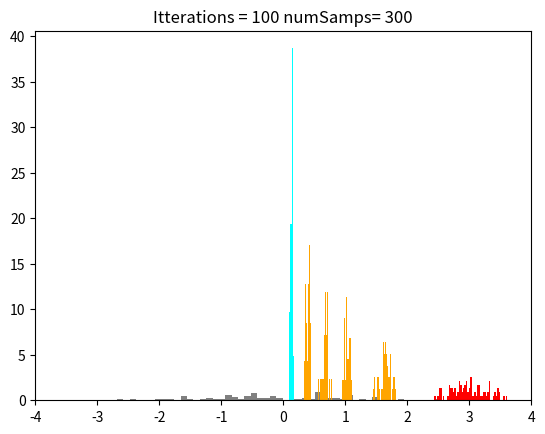

Here is the Python script that generated this plot:
import matplotlib.pyplot as plt
import numpy as np

itter8 = 100
grphx = ([])
grphx.clear()
x10 = ([])   # Ten percentile
x10.clear()
x30 = ([])
x30.clear()
x50 = ([])   # Fifty percentile
x50.clear()
x70 = ([])
x70.clear()
x90 = ([])
x90.clear()
x95 = ([])   # Ninty five percentile
x95.clear()
x99 = ([])   # Ninty nine percentile
x99.clear()
x999 = ([])   # Ninty nine percentile
x999.clear()

numSamp = 300

mu_x, sigma_x = 0, 1 # mean and standard deviation

# For Histogram graph
numBins = 51
histDensity = True
histOrientation = 'vertical'  # 'vertical' or 'horizontal'
xMin = -4  # adding limits to keep histogram range consistent
xMax = 4

for i in range(itter8):
    x = np.random.normal(mu_x, sigma_x, numSamp)
    grphx.insert(i, x[0])
    x10.insert(i,np.percentile(abs(x), 10))
    x30.insert(i,np.percentile(abs(x), 30))
    x50.insert(i,np.percentile(abs(x), 50))
    x70.insert(i,np.percentile(abs(x), 70))
    x90.insert(i,np.percentile(abs(x), 90))
    x95.insert(i,np.percentile(abs(x), 95))  # absolute value of x
    x99.insert(i,np.percentile(abs(x), 99))  # absolute value of x
    x999.insert(i,np.percentile(abs(x),99.9))  # absolute value of x

# plotting
plt.title("Itterations = " + ascii(itter8) + " numSamps= " + ascii(numSamp))
plt.hist(grphx,bins = numBins, color='gray',  density = True, orientation = histOrientation)
plt.hist(x10,  bins = numBins, color='cyan',  density = True, orientation = histOrientation)
plt.hist(x30,  bins = numBins, color='orange',density = True, orientation = histOrientation)
plt.hist(x50,  bins = numBins, color='orange',density = True, orientation = histOrientation)
plt.hist(x70,  bins = numBins, color='orange',density = True, orientation = histOrientation)
# plt.hist(stdx, bins = numBins, color='red',   density = True, orientation = histOrientation)
plt.hist(x90,  bins = numBins, color='orange',density = True, orientation = histOrientation)
# plt.hist(x95,  bins = numBins, color='blue',  density = True, orientation = histOrientation)
# plt.hist(x99,  bins = numBins, color='green', density = True, orientation = histOrientation)
plt.hist(x999,  bins = numBins, color='Red', density = True, orientation = histOrientation)

plt.xlim(xMin, xMax)
plt.show()
